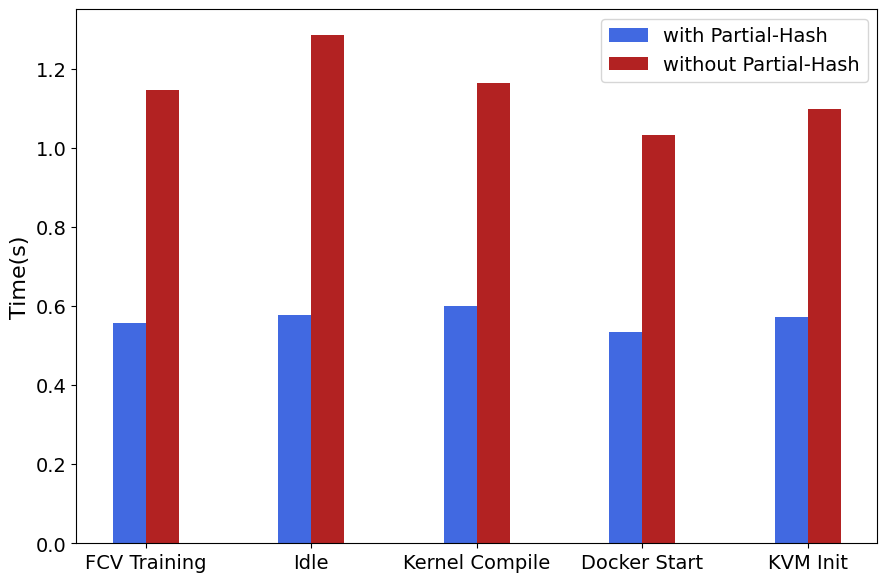

The matplotlib source for this figure:
# 并列柱状图
import matplotlib.pyplot as plt
plt.rcParams['font.sans-serif']=['SimHei']#设置字体以便支持中文
import numpy as np

x=np.arange(5)#柱状图在横坐标上的位置
#列出你要显示的数据，数据的列表长度与x长度相同

y1=[0.5567123692808192,0.5783602800307962,0.5999582642128273,0.5352330461674398,0.572245099753405]
y2=[1.1468531468531469, 1.2869692532942898, 1.1641842743332178, 1.032934131736527,1.0980253878702397]

for i in range(len(y1)):
    print(1-y1[i]/y2[i])


bar_width=0.2#设置柱状图的宽度
tick_label=['FCV Training','Idle','Kernel Compile','Docker Start','KVM Init']
plt.figure(figsize=(9,6))

#绘制并列柱状图
plt.bar(x,y1,bar_width,color='royalblue',label='with Partial-Hash')
plt.bar(x+bar_width,y2,bar_width,color='firebrick',label='without Partial-Hash')

plt.ylabel('Time(s)', fontsize=16)


plt.legend(fontsize=14)#显示图例，即label
plt.yticks(fontsize=14)
plt.xticks(x+bar_width/2,tick_label, fontsize=14)#显示x坐r标轴的标签,即tick_label,调整位置，使其落在两个直方图中间位置
plt.subplots_adjust(left=0.09, right=0.98, top=0.98, bottom=0.09)

plt.savefig('partial_acc.pdf')


plt.show()